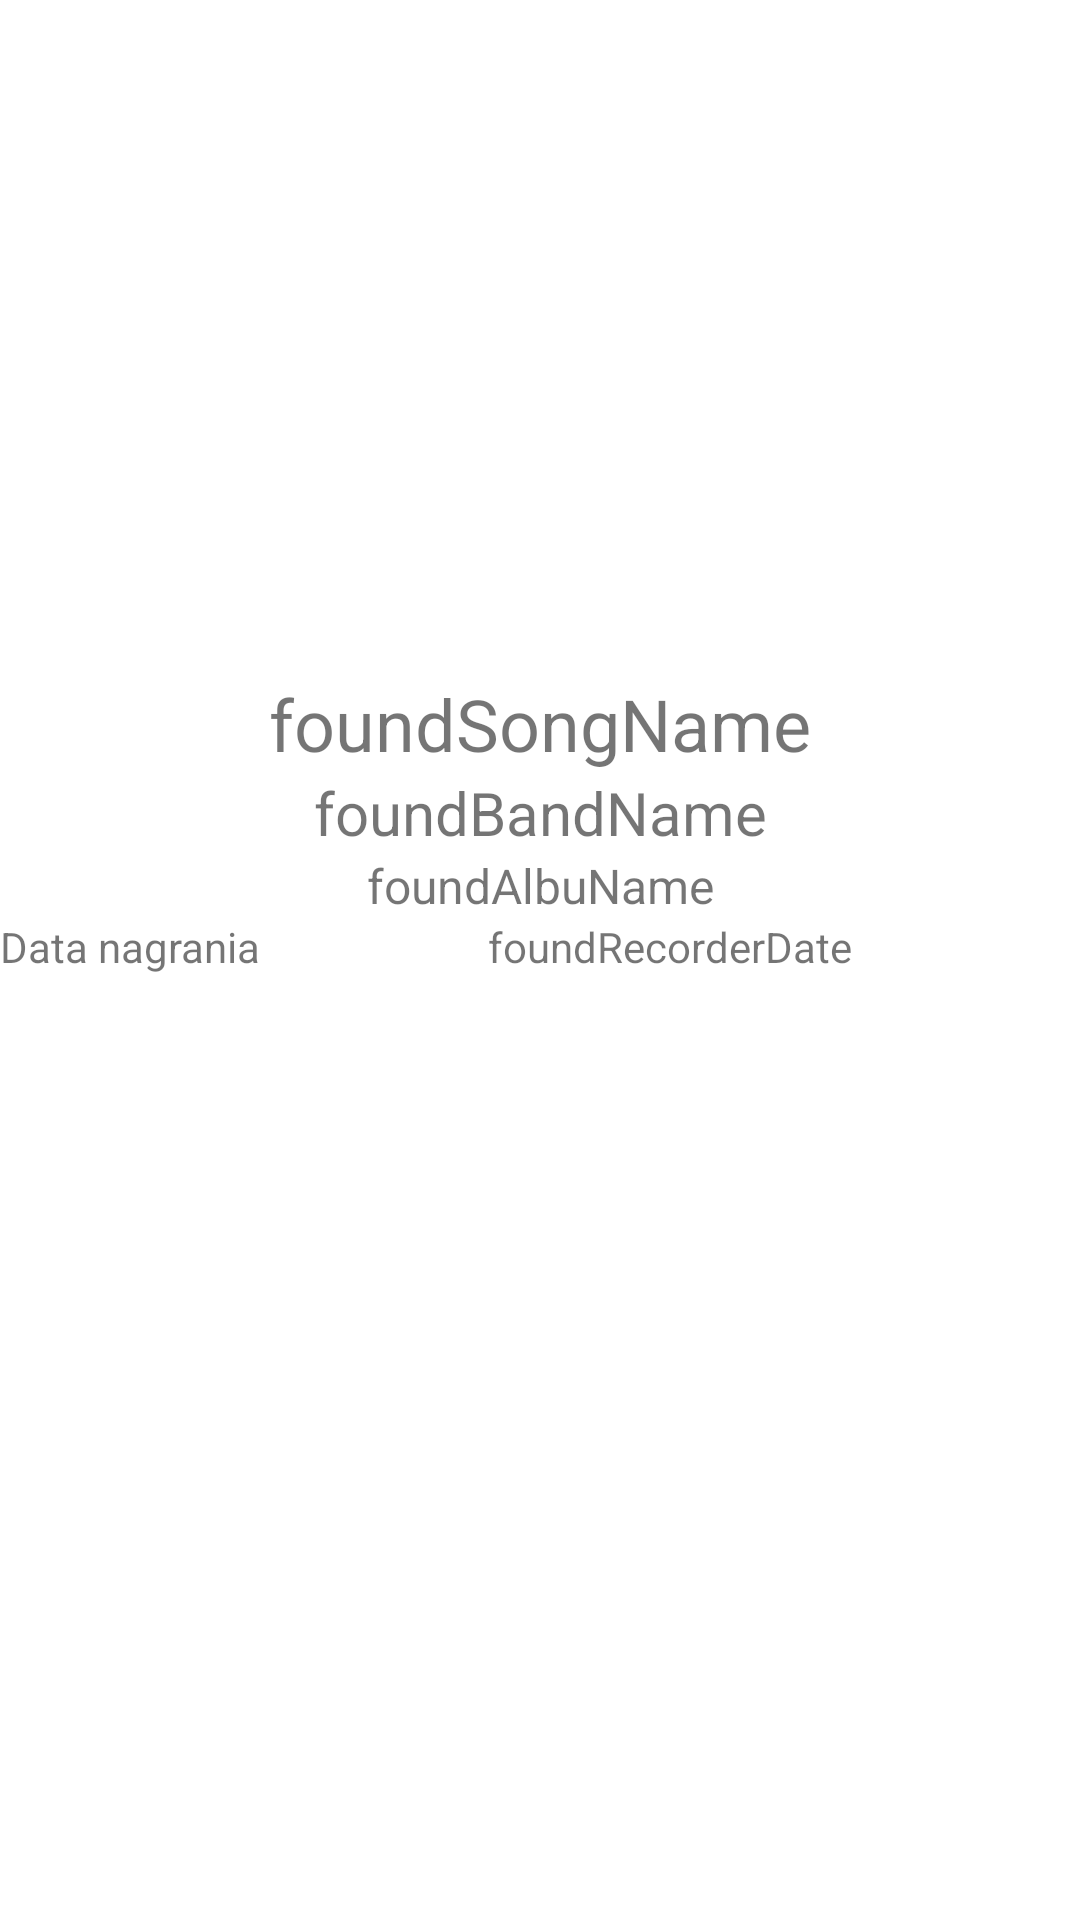

Here is an Android app screen rendered from its layout file. Give the layout XML and the strings, colors and styles it references.
<!-- AndroidManifest.xml: application theme Theme.ApplicationPAM -->
<!-- res/layout/activity_show_specific_song.xml -->
<?xml version="1.0" encoding="utf-8"?>
<androidx.constraintlayout.widget.ConstraintLayout xmlns:android="http://schemas.android.com/apk/res/android"
    xmlns:app="http://schemas.android.com/apk/res-auto"
    xmlns:tools="http://schemas.android.com/tools"
    android:layout_width="match_parent"
    android:layout_height="match_parent"
    tools:context=".ShowSpecificSongActivity">

    <LinearLayout
        android:layout_width="match_parent"
        android:layout_height="match_parent"
        android:orientation="vertical">

        <ImageView
            android:id="@+id/songImage"
            android:layout_width="match_parent"
            android:layout_height="225dp"
            app:srcCompat="@drawable/ic_launcher_foreground" />

        <TextView
            android:id="@+id/foundSongName"
            android:text="foundSongName"
            style="@style/Song" />

        <TextView
            android:id="@+id/foundBandName"
            android:layout_width="match_parent"
            android:layout_height="wrap_content"
            android:gravity="clip_horizontal|center"
            android:text="foundBandName"
            android:textSize="20sp" />

        <TextView
            android:id="@+id/foundAlbuName"
            android:layout_width="match_parent"
            android:layout_height="wrap_content"
            android:gravity="clip_horizontal|center"
            android:text="foundAlbuName"
            android:textSize="16sp" />

        <LinearLayout
            android:layout_width="match_parent"
            android:layout_height="match_parent"
            android:orientation="horizontal">

            <TextView
                android:id="@+id/textView5"
                android:layout_width="wrap_content"
                android:layout_height="wrap_content"
                android:layout_weight="1"
                android:text="@string/date_of_recording" />

            <TextView
                android:id="@+id/foundRecorderDate"
                android:layout_width="wrap_content"
                android:layout_height="wrap_content"
                android:layout_weight="1"
                android:text="foundRecorderDate" />
        </LinearLayout>

    </LinearLayout>
</androidx.constraintlayout.widget.ConstraintLayout>
<!-- resources referenced by this layout -->
<resources>
  <string name="date_of_recording">Data nagrania</string>
  <style name="Song">
          <item name="android:layout_width">match_parent</item>
          <item name="android:layout_height">wrap_content</item>
          <item name="android:gravity">clip_horizontal|center</item>
          <item name="android:textSize">24sp</item>
      </style>
  <style name="Theme.ApplicationPAM" parent="Theme.MaterialComponents.DayNight.DarkActionBar">
          
          <item name="colorPrimary">@color/purple_500</item>
          <item name="colorPrimaryVariant">@color/purple_700</item>
          <item name="colorOnPrimary">@color/white</item>
          
          <item name="colorSecondary">@color/teal_200</item>
          <item name="colorSecondaryVariant">@color/teal_700</item>
          <item name="colorOnSecondary">@color/black</item>
          
          <item name="android:statusBarColor" tools:targetApi="l">?attr/colorPrimaryVariant</item>
          
      </style>
  <!-- not gathered from this repository: default colours our renderer supplied (Android Studio template values) -->
  <color name="purple_500">#FF6200EE</color>
  <color name="purple_700">#FF3700B3</color>
  <color name="teal_200">#FF03DAC5</color>
  <color name="teal_700">#FF018786</color>
  <color name="black">#FF000000</color>
  <color name="white">#FFFFFFFF</color>
</resources>
